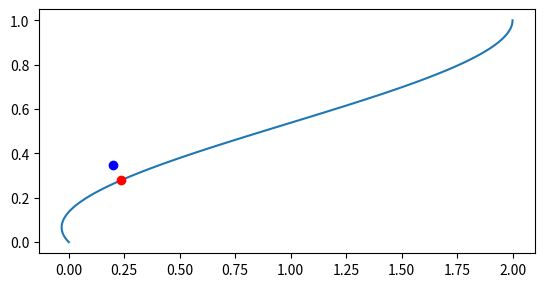

Generate this figure with matplotlib:
import numpy as np
from math import *

class Planner:

	def __init__(self):
		# Options
		self.planningDist = 1 # How far ahead to place the next waypoint
		self.pDotControl = 1 # Larger values will make wider turns
		self.uFuture = 0.05 # How far into the future to look for pdot
		self.intersectionRadius = 5 # Distance from intersection at which state will switch
		self.desiredOffset = 1 # This distance from the edge will be marked as y=0 and tracked
		# Internal Variables
		self.spline = {'p0': np.array([0,0]),    'p1': np.array([0,0]),
					   'p0dot': np.array([0,0]), 'p1dot': np.array([0,0])}


	def psid(self,localvars,globalvars):
		errThres = 0.1
		uReset = 0.95
		pcurr, pdotcurr = self.currPoint(localvars,globalvars)
		u = invhermite(localvars['pos'],self.spline['p0'],self.spline['p1'],self.spline['p0dot'],self.spline['p1dot'])
		posherm = hermite(self.spline['p0'],self.spline['p1'],self.spline['p0dot'],self.spline['p1dot'],u)
		pdotherm = hermite(self.spline['p0'],self.spline['p1'],self.spline['p0dot'],self.spline['p1dot'],u,1)
		err = np.lingalg.norm(hermite(self.spline['p0'],self.spline['p1'],self.spline['p0dot'],self.spline['p1dot'],u) - localvars['pos'])
		if err > errThres:
			# Dynamically change uFuture based on oversteer or understeer
			pdotdesired = pdotherm - self.spline['p0dot']
			angledesired = atan2(pdotdesired[1],pdotdesired[0])
			pdotactual = pdotcurr - self.spline['p0dot']
			angledactual = atan2(pdotactual[1],pdotactual[0])
			if angledesired / angledactual > 1:
				self.uFuture /= 1.1
			else:
				self.uFuture *= 1.1
		if err > errThres or u > uReset:
			# Reset Hermite Spline
			pnext, pdotnext = self.nextPoint(localvars,globalvars)
			self.spline['p0'] = pcurr
			self.spline['p1'] = pnext
			self.spline['p0dot'] = pdotcurr
			self.spline['p1dot'] = pdotnext
			u = 0
		# Steering is the difference in angle between the current and future pdot vector
		pdot = hermite(self.spline['p0'],self.spline['p1'],self.spline['p0dot'],self.spline['p1dot'],u+self.uFuture,1)
		psid = atan2(pdot[1],pdot[0])
		return psid



	def currPoint(self,localvars,globalvars):
		return ( localvars['pos'], np.array([cos(localvars['psi']), sin(localvars['psi'])]) )


	def nextPoint(self,localvars,globalvars):
		if not globalvars['intersection']:
			pWaypoint = np.array([localvars['pos'][0] + planningdist, 0])
			pDotWaypoint = self.pDotControl * np.array([1, 0])
		else:
			nextdir = globalvars['nextRoad'] - globalvars['roadEnd']
			nextdir = nextdir / np.linalg.norm(nextdir)
			pWaypoint = globalvars['roadEnd'] + self.intersectionRadius * nextdir
			currpsi = atan2(globalvars['roadEnd'][1],globalvars['roadEnd'][0])
			rot = np.array([[cos(currpsi), -sin(currpsi)],[sin(currpsi), cos(currpsi)]])
			pDotWaypoint = self.intersectionRadius * (rot.T * nextdir)
		return ( pWaypoint, pDotWaypoint )



def rectifyAngle(angle):
	while angle > pi:
		angle -= 2*pi
	while angle < -pi:
		angle += 2*pi
	return angle


def hermite(p0,p1,p0dot,p1dot,u=0.1,n=0):
	# Formatting
	if isinstance(u,np.ndarray):
		u = u.reshape((-1,))
	p0 = np.array(p0).reshape((-1,))
	p1 = np.array(p1).reshape((-1,))
	p0dot = np.array(p0dot).reshape((-1,))
	p1dot = np.array(p1dot).reshape((-1,))
	# Calculation
	U = np.array([nPr(3,n) * (u ** max(0,3-n)),
				  nPr(2,n) * (u ** max(0,2-n)),
				  nPr(1,n) * (u ** max(0,1-n)),
				  nPr(0,n) * (u ** 0)       ]).T
	A = np.array([[2. ,-2., 1., 1.], 
				  [-3., 3.,-2.,-1.], 
				  [0. , 0., 1., 0.], 
				  [1. , 0., 0., 0.]])
	P = np.array([p0,p1,p0dot,p1dot])
	ans = U @ A @ P
	return ans



def invhermite(pos,p0,p1,p0dot,p1dot):
	# The squared distance between P and the point X(t) is the function F(t) = Dot(X(t)-P,X(t)-P).
	# The derivative is F'(t) = 2*Dot(X(t)-P,X'(t)). Computing t values for F'(t) = 0 is a root-finding problem.
	# mat1: X(t)-P   mat2: X'(t)
	pos = np.array(pos).reshape((-1,))

	A = np.array([[2. ,-2., 1., 1.], 
				  [-3., 3.,-2.,-1.], 
				  [0. , 0., 1., 0.], 
				  [1. , 0., 0., 0.]])
	P = np.array([p0,p1,p0dot,p1dot])
	deriv = np.array([[0.,0.,0.,0.],
					  [3.,0.,0.,0.],
					  [0.,2.,0.,0.],
					  [0.,0.,1.,0.]]).T
	mat1 = A @ P
	mat1[3,:] -= pos
	mat2 = deriv @ A @ P

	# Dot product
	polys = []
	for i in range(pos.shape[0]):
		poly = np.polymul(np.poly1d(mat1[:,i]),np.poly1d(mat1[:,i]))
		polys.append(poly)
	poly = sum(polys)

	# Find roots
	polyroots = np.roots(poly)

	# Filter into range [0,1]. Add endpoints to check.
	uposs = [0,1]
	for j in range(polyroots.size):
		if polyroots[j] > 0 and polyroots[j] < 1:
			uposs.append(np.real(polyroots[j]))

	# Choose best root
	bestdist = float('inf')
	ubest = 0
	for i in range(len(uposs)):
		phat = hermite(p0,p1,p0dot,p1dot,uposs[i])
		dist = np.linalg.norm(pos - phat)
		if dist < bestdist:
			bestdist = dist
			ubest = uposs[i]

	return ubest



def nPr(n,r):
	if r > n:
		return 0
	ans = 1
	for k in range(n,max(1,n-r),-1):
		ans = ans * k
	return ans



def testhermite():
	from matplotlib import pyplot as plt
	p0 = np.array([0,0])
	p1 = np.array([2,1])
	p0dot = np.array([-1,1])
	p1dot = np.array([0,1])
	u = np.linspace(0,1,100)
	ans = hermite(p0,p1,p0dot,p1dot,u)

	pos = np.array([0.2,0.35])
	uhat = invhermite(pos,p0,p1,p0dot,p1dot)
	pospred = hermite(p0,p1,p0dot,p1dot,uhat)

	plt.plot(ans[:,0],ans[:,1])
	plt.plot(pos[0],pos[1],'bo')
	plt.plot(pospred[0],pospred[1],'ro')
	plt.axis('scaled')
	plt.show()


if __name__ == '__main__':
	testhermite()
